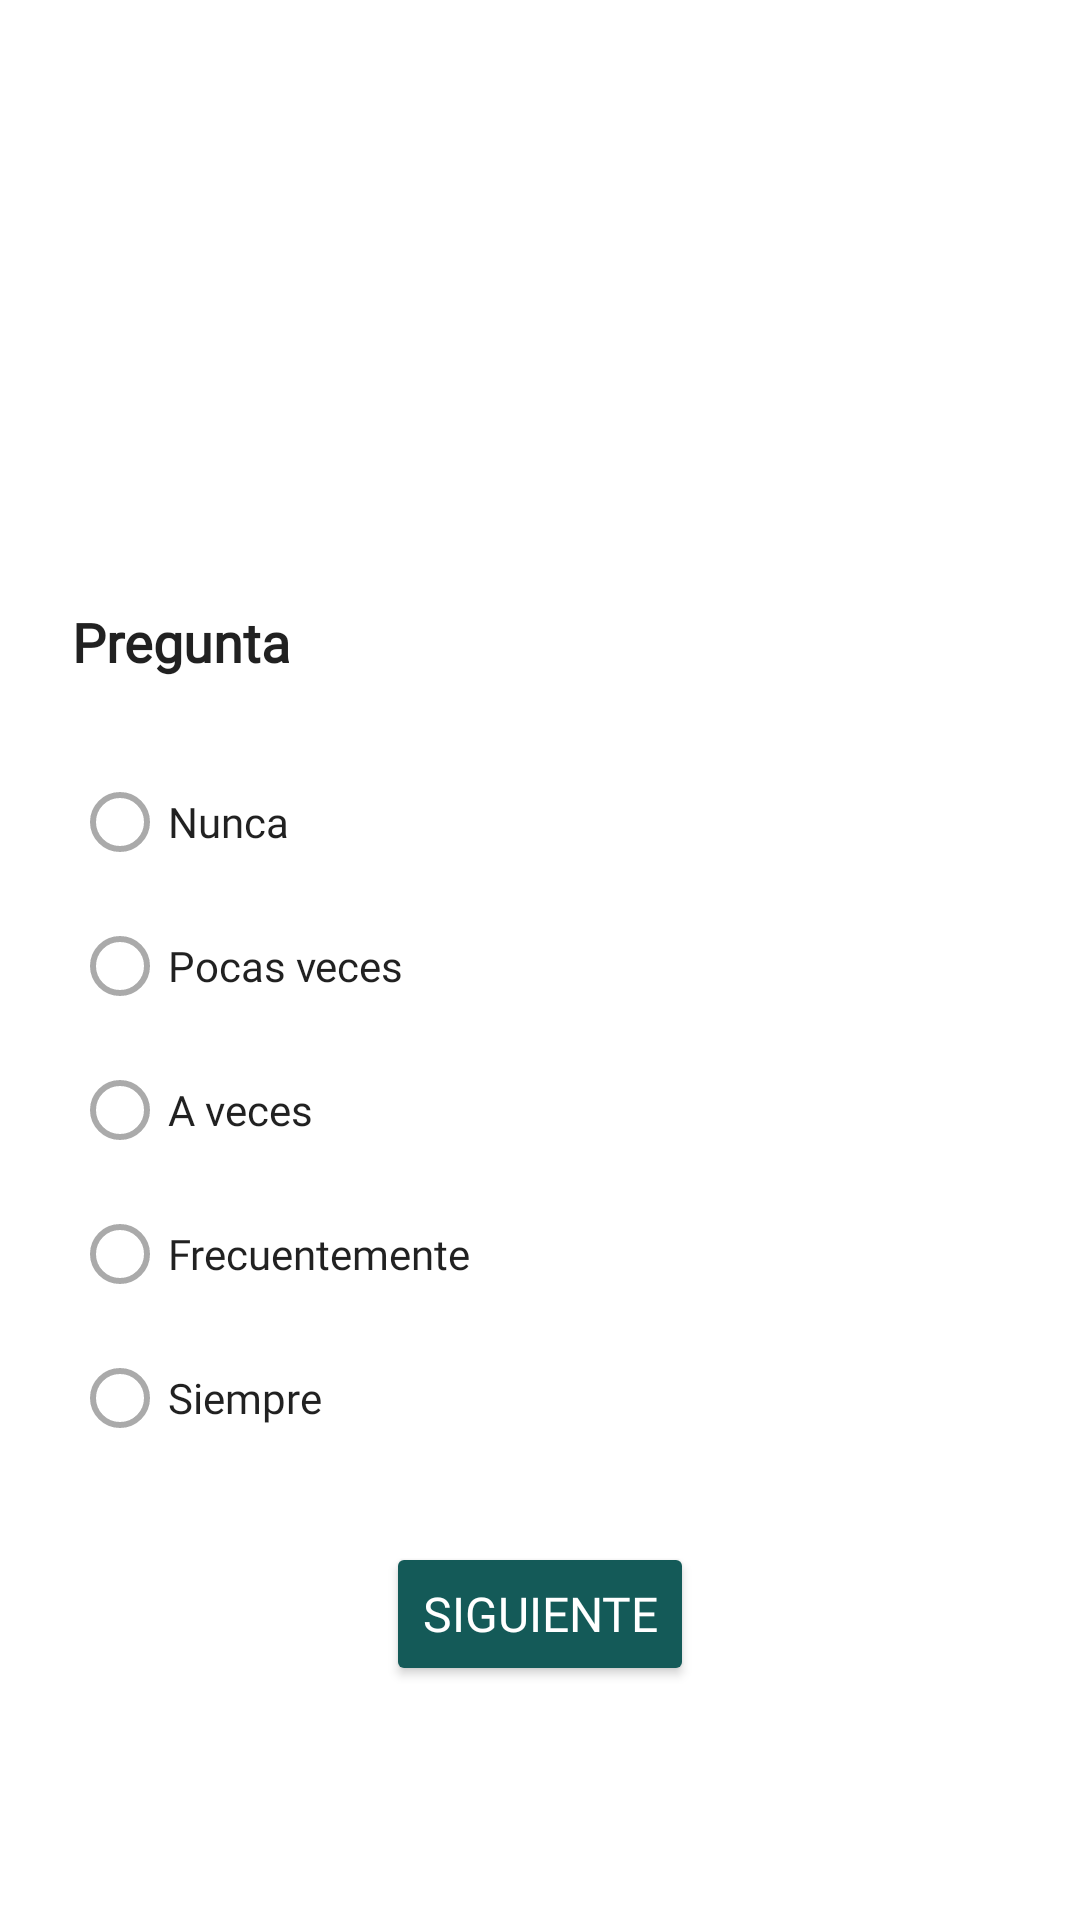

This screen was rendered from an Android layout file. Write that file and the resources it references.
<!-- AndroidManifest.xml: application theme Theme.BreakBuddy -->
<!-- res/layout/fragment_test_mbi.xml -->
<LinearLayout xmlns:android="http://schemas.android.com/apk/res/android"
    xmlns:app="http://schemas.android.com/apk/res-auto"
    android:orientation="vertical"
    android:padding="24dp"
    android:gravity="center"
    android:layout_width="match_parent"
    android:layout_height="match_parent">

    <ImageView
        android:id="@+id/logoApp"
        android:layout_width="100dp"
        android:layout_height="100dp"
        android:src="@drawable/logo"
        android:layout_gravity="center"
        android:contentDescription="Logo de la app"
        android:layout_marginBottom="24dp" />

    <TextView
        android:id="@+id/txtPregunta"
        android:layout_width="match_parent"
        android:layout_height="wrap_content"
        android:textSize="18sp"
        android:textStyle="bold"
        android:text="Pregunta"
        style="@style/TextAppearance.App.SubtitleMedium"
        android:layout_marginBottom="24dp" />

    <RadioGroup
        android:id="@+id/radioGroupOpciones"
        android:layout_width="match_parent"
        android:layout_height="wrap_content">

        <RadioButton
            android:layout_width="wrap_content"
            android:layout_height="wrap_content"
            android:text="Nunca"
            style="@style/TextAppearance.App.Body"
            android:buttonTint="@color/radio_selector_exito" />
        <RadioButton
            android:layout_width="wrap_content"
            android:layout_height="wrap_content"
            android:text="Pocas veces"
            style="@style/TextAppearance.App.Body"
            android:buttonTint="@color/radio_selector_exito" />
        <RadioButton
            android:layout_width="wrap_content"
            android:layout_height="wrap_content"
            android:text="A veces"
            style="@style/TextAppearance.App.Body"
            android:buttonTint="@color/radio_selector_exito" />
        <RadioButton
            android:layout_width="wrap_content"
            android:layout_height="wrap_content"
            android:text="Frecuentemente"
            style="@style/TextAppearance.App.Body"
            android:buttonTint="@color/radio_selector_exito" />
        <RadioButton
            android:layout_width="wrap_content"
            android:layout_height="wrap_content"
            android:text="Siempre"
            style="@style/TextAppearance.App.Body"
            android:buttonTint="@color/radio_selector_exito" />
    </RadioGroup>

    <com.google.android.material.card.MaterialCardView
        android:id="@+id/cardResultado"
        android:layout_width="match_parent"
        android:layout_height="wrap_content"
        android:layout_margin="24dp"
        android:visibility="gone"
        app:cardCornerRadius="16dp"
        app:cardElevation="8dp"
        android:backgroundTint="@color/neutro_claro">

        <LinearLayout
            android:orientation="vertical"
            android:padding="24dp"
            android:layout_width="match_parent"
            android:layout_height="wrap_content">

            <TextView
                android:id="@+id/txtTituloResultado"
                android:layout_width="wrap_content"
                android:layout_height="wrap_content"
                android:text="🧾 Resultado del Test MBI"
                android:textSize="18sp"
                android:textStyle="bold"
                android:textColor="@android:color/black"
                android:layout_marginBottom="12dp" />

            <TextView
                android:id="@+id/txtAgotamiento"
                android:layout_width="wrap_content"
                android:layout_height="wrap_content"
                android:textSize="16sp"
                android:textColor="@android:color/black"
                android:layout_marginBottom="8dp" />

            <TextView
                android:id="@+id/txtDespersonalizacion"
                android:layout_width="wrap_content"
                android:layout_height="wrap_content"
                android:textSize="16sp"
                android:textColor="@android:color/black"
                android:layout_marginBottom="8dp" />

            <TextView
                android:id="@+id/txtRealizacion"
                android:layout_width="wrap_content"
                android:layout_height="wrap_content"
                android:textSize="16sp"
                android:textColor="@android:color/black"
                android:layout_marginBottom="8dp" />

            <TextView
                android:id="@+id/txtImpacto"
                android:layout_width="wrap_content"
                android:layout_height="wrap_content"
                android:textSize="16sp"
                android:textColor="@android:color/black"
                android:layout_marginBottom="8dp" />

            
            <TextView
                android:id="@+id/txtRecomendaciones"
                android:layout_width="wrap_content"
                android:layout_height="wrap_content"
                android:textSize="16sp"
                android:textColor="@android:color/black"
                android:layout_marginTop="12dp"
                android:visibility="gone" />

        </LinearLayout>
    </com.google.android.material.card.MaterialCardView>


    <Button
        android:id="@+id/btnSiguiente"
        android:layout_width="wrap_content"
        android:layout_height="wrap_content"
        android:text="Siguiente"
        style="@style/TextAppearance.App.SubtitleMedium"
        android:layout_marginTop="24dp"
        android:backgroundTint="@color/green_500"
        android:textColor="@android:color/white" />
</LinearLayout>
<!-- resources referenced by this layout -->
<resources>
  <color name="green_500">#145A58</color>
  <color name="neutro_claro">#FFFFFF</color>
  <style name="TextAppearance.App.Body">
          <item name="android:fontFamily">@font/poppins_regular</item>
          <item name="android:textSize">@dimen/text_size_body</item>
  
      </style>
  <style name="TextAppearance.App.SubtitleMedium">
          <item name="android:fontFamily">@font/poppins_medium</item>
          <item name="android:textSize">@dimen/text_size_subtitle_medium</item>
  
      </style>
  <style name="Theme.BreakBuddy" parent="Theme.MaterialComponents.DayNight.DarkActionBar">
          
          <item name="colorPrimary">@color/green_500</item>
          <item name="colorPrimaryVariant">@color/contrast</item>
          <item name="colorOnPrimary">@color/white</item>
          
          <item name="colorSecondary">@color/neutro_claro</item>
          <item name="colorSecondaryVariant">@color/neutro_oscuro</item>
          <item name="colorOnSecondary">@color/black</item>
          
          <item name="android:statusBarColor">?attr/colorPrimaryVariant</item>
          
          <item name="actionBarStyle">@style/Widget.BreakBuddy.ActionBar</item>
      </style>
  <dimen name="text_size_body">14sp</dimen>
  <dimen name="text_size_subtitle_medium">16sp</dimen>
  <color name="contrast">#0051FF</color>
  <color name="white">#FFFFFF</color>
  <color name="neutro_oscuro">#145A58	</color>
  <color name="black">#000000</color>
  <style name="Widget.BreakBuddy.ActionBar" parent="Widget.MaterialComponents.ActionBar.Solid">
          <item name="titleTextStyle">@style/TextAppearance.App.TitleLarge</item>
      </style>
  <style name="TextAppearance.App.TitleLarge">
          
          <item name="android:fontFamily">@font/poppins_bold</item>
          
          <item name="android:textSize">@dimen/text_size_title_large</item>
  
      </style>
  <dimen name="text_size_title_large">24sp</dimen>
</resources>
